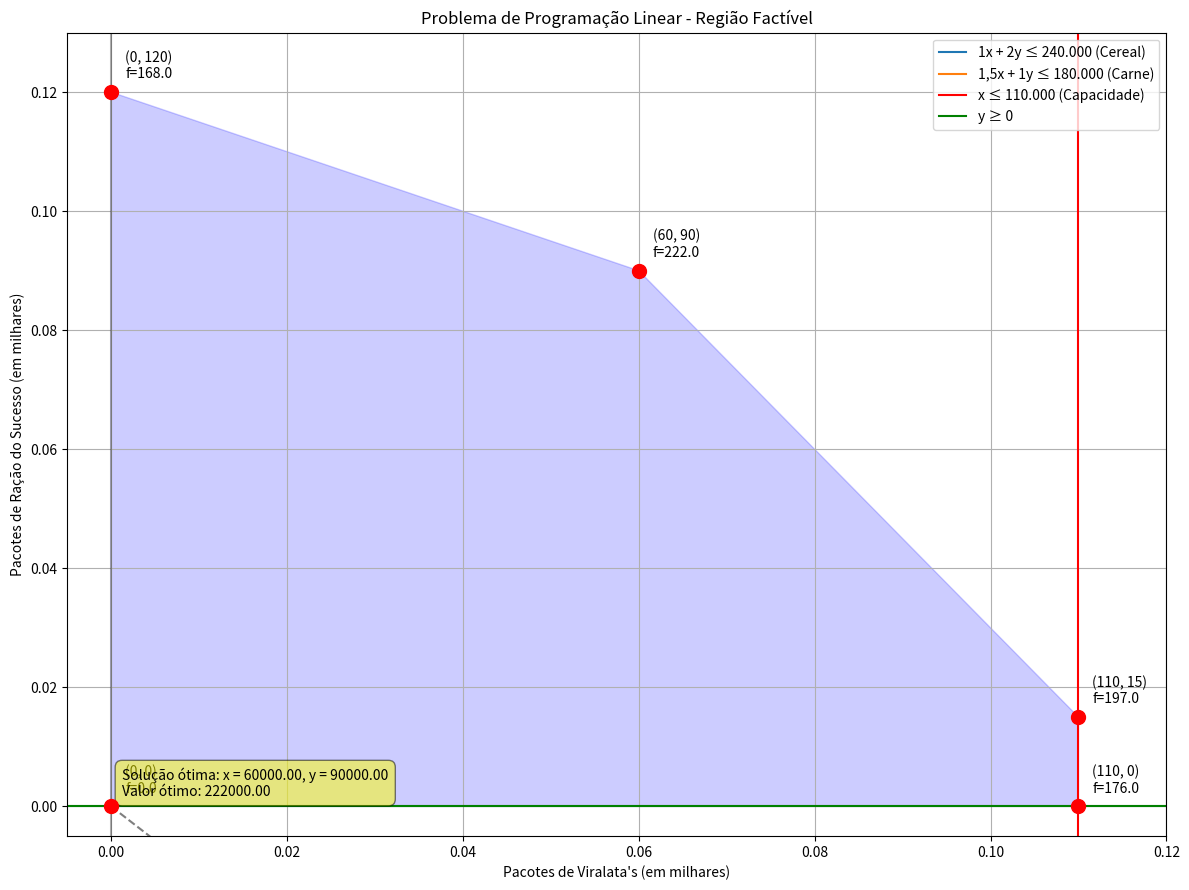
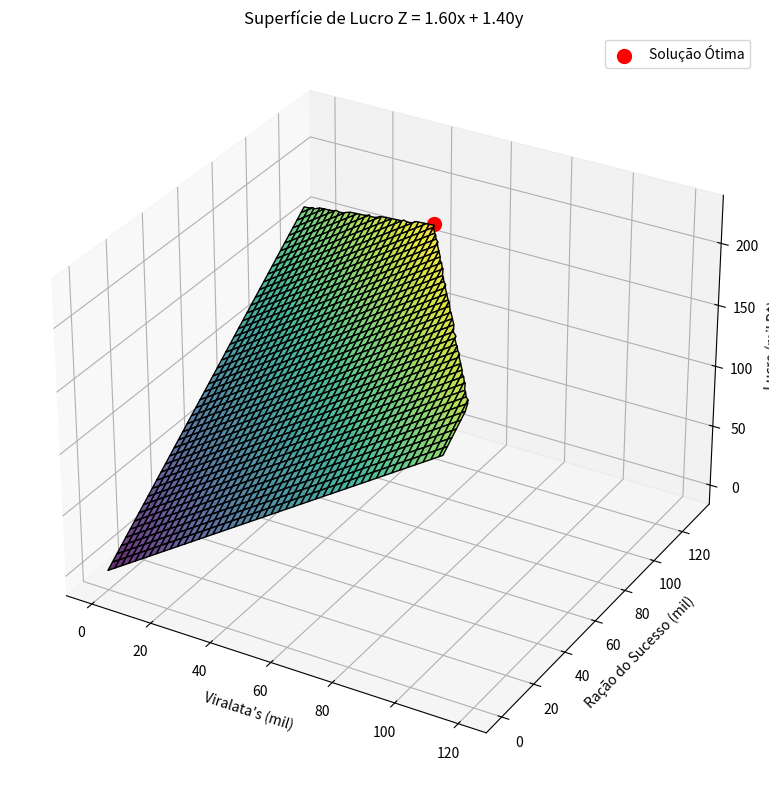

These charts were generated, in order, by the following Python code:
"""
QUESTÃO 7:
A companhia de produtos caninos oferece duas comidas para cachorro: Viralata’s e Ração do Sucesso,
que são feitas de uma mistura de cereais e carne.

Um pacote de Viralata’s requer 1 quilo de cereal e 1,5 quilo de carne, e é vendido por $7.
Um pacote de Ração do Sucesso usa 2 quilos de cereal e 1 quilo de carne, e é vendido por $6.

O cereal bruto custa $1 por quilo e a carne bruta, $2 por quilo.

Há também o custo de $1,40 para empacotar o Viralata’s e $0,60 para o Ração do Sucesso.
Um total de 240.000 quilos de cereal e 180.000 quilos de carne estão disponíveis a cada mês.
O único gargalo de produção está no fato de a fábrica poder empacotar apenas 110.000 pacotes de Viralata’s por mês.

Desnecessário dizer, a gerência gostaria de maximizar o lucro.

1. Formule o problema como um programa linear em duas variáveis.
2. Desenhe a região factível, dê as coordenadas de cada vértice, e circule o vértice que maximiza o lucro. Qual o lucro máximo possível?
"""

"""
Solução teórica:
- x = número de pacotes de Viralata's produzidos por mês
- y = número de pacotes de Ração do Sucesso produzidos por mês

Viralata's (x):
- Uso de cereal: 1 kg/pacote
- Uso de carne: 1,5 kg/pacote
- Preço de venda: $7/pacote
- Custo de matéria-prima: $1/kg (cereal) + $2/kg (carne) = $1 + $3 = $4/pacote
- Custo de empacotamento: $1,40/pacote
- Lucro por pacote: $7 - $4 - $1,40 = $1,60/pacote

Ração do Sucesso (y):
- Uso de cereal: 2 kg/pacote
- Uso de carne: 1 kg/pacote
- Preço de venda: $6/pacote
- Custo de matéria-prima: $1/kg (cereal) + $2/kg (carne) = $2 + $2 = $4/pacote
- Custo de empacotamento: $0,60/pacote
- Lucro por pacote: $6 - $4 - $0,60 = $1,40/pacote

Função objetivo: (maximizar lucro)
Z = 1,60x + 1,40y

Restrições:
- Cereal disponível: 1x + 2y ≤ 240.000 kg
- Carne disponível: 1,5x + 1y ≤ 180.000 kg
- Limite de capacidade de empacotamento do: x ≤ 110.000 pacotes
- Não-negatividade: x, y ≥ 0 (não pode produzir pacotes negativos)

Portanto, o problema de programação linear é:
Maximizar Z = 1,60x + 1,40y
Sujeito a:
- 1x + 2y ≤ 240.000
- 1,5x + 1y ≤ 180.000
- x ≤ 110.000
- x, y ≥ 0

Análise das restrições:

Restrição 1: 1x + 2y ≤ 240.000
- Se x = 0, então 2y ≤ 240.000 → y ≤ 120.000
- Se y = 0, então x ≤ 240.000 (violação da restrição de capacidade x ≤ 110.000)
- A linha 1x + 2y = 240.000 passa pelo ponto (0, 120.000) [vértice A]

Restrição 2: 1,5x + 1y ≤ 180.000 
- Se x = 0, então y ≤ 180.000 (violação da restrição do cereal, 1.(0) + 2.(180.000) = 360.000 > 240.000)
- Se y = 0, então 1,5x ≤ 180.000 → x ≤ 120.000 (violação da restrição de capacidade x ≤ 110.000)

Restrição 3: x ≤ 110.000
- Isto é uma linha vertical em x = 110.000
- Se y = 0, então x ≤ 110.000
- A linha x = 110.000 passa pelo ponto (110.000, 0) [vértice B]

Restrições 4 e 5: x ≥ 0, y ≥ 0
- Estamos no primeiro quadrante do plano cartesiano

Intersecção entre a restrição 1 e a restrição 2:
- 1x + 2y = 240.000
- 1,5x + 1y = 180.000

- Resolvendo o sistema de equações:
# 1x + 2y = 240.000
# 1,5x + 1y = 180.000
# Multiplicando a segunda equação por 2:
# 3x + 2y = 360.000
# Subtraindo a primeira equação da segunda:
# 3x + 2y - 1x - 2y = 360.000 - 240.000
# 2x = 120.000
# x = 60.000
# Substituindo x = 60.000 na primeira equação:
# 1(60.000) + 2y = 240.000
# 60.000 + 2y = 240.000
# 2y = 240.000 - 60.000
# 2y = 180.000
# y = 90.000
# Verificando se a solução é viável:
# 1(60.000) + 2(90.000) = 60.000 + 180.000 = 240.000 (satisfaz a restrição de cereal)
# 1,5(60.000) + 1(90.000) = 90.000 + 90.000 = 180.000 (satisfaz a restrição de carne)
# Portanto, a solução é viável e é um vértice da região factível.
# Temos a interseção (60.000, 90.000) [vértice C]

Interseção entre a restrição 1 e a restrição 3:
# 1x + 2y = 240.000
# x = 110.000
# Substituindo x = 110.000 na primeira equação:
# 1(110.000) + 2y = 240.000
# 110.000 + 2y = 240.000
# 2y = 240.000 - 110.000
# 2y = 130.000
# y = 65.000
# Verificando se a solução é viável:
# 1(110.000) + 2(65.000) = 110.000 + 130.000 = 240.000 (satisfaz a restrição de cereal)
# 1,5(110.000) + 1(65.000) = 165.000 + 65.000 = 230.000 (viola a restrição de carne, 230.000 > 180.000)
# Portanto, a solução não é viável.

Interseção entre a restrição 2 e a restrição 3:
# 1,5x + 1y = 180.000
# x = 110.000
# Substituindo x = 110.000 na primeira equação:
# 1,5(110.000) + 1y = 180.000
# 165.000 + 1y = 180.000
# 1y = 180.000 - 165.000
# 1y = 15.000
# y = 15.000
# Verificando se a solução é viável:
# 1(110.000) + 2(15.000) = 110.000 + 30.000 = 140.000 (satisfaz a restrição de cereal)
# 1,5(110.000) + 1(15.000) = 165.000 + 15.000 = 180.000 (satisfaz a restrição de carne)
# Portanto, a solução é viável e é um vértice da região factível.
# Temos a interseção (110.000, 15.000) [vértice D]

Os vértices da região factível são encontrados nas interseções das restrições:
- (0, 0): origem
- (110.000, 0): restrições x ≤ 110.000 e y = 0
- (110.000, 15.000): interseção das linhas x = 110.000 e 1,5x + 1y = 180.000
- (60.000, 90.000): interseção das linhas 1x + 2y = 240.000 e 1,5x + 1y = 180.000
- (0, 120.000): restrições x = 0 e 1x + 2y = 240.000

Para encontrar o valor máximo da função objetivo 1,60x + 1,40y, podemos avaliar cada vértice:

- Em (0,0): 1,60(0) + 1,40(0) = 0
- Em (110.000,0): 1,60(110.000) + 1,40(0) = 176.000
- Em (110.000,15.000): 1,60(110.000) + 1,40(15.000) = 176.000 + 21.000 = 197.000
- Em (60.000,90.000): 1,60(60.000) + 1,40(90.000) = 96.000 + 126.000 = 222.000
- Em (0,120.000): 1,60(0) + 1,40(120.000) = 168.000

O valor máximo da função objetivo é 222.000, alcançado no ponto (60.000, 90.000).
Portanto, a solução ótima é:
- x = 60.000 pacotes de Viralata's
- y = 90.000 pacotes de Ração do Sucesso
- Lucro máximo = $222.000
"""

# Implementação da solução com Python e verificação usando scipy

import numpy as np
import matplotlib.pyplot as plt
from scipy.optimize import linprog


# Plotar a região factível
def plot_constraint(x, expr, label):
    plt.plot(x, expr, label=label)


# Configuração do gráfico
plt.figure(figsize=(12, 9))
plt.grid(True)
plt.axhline(y=0, color="k", linestyle="-", alpha=0.3)
plt.axvline(x=0, color="k", linestyle="-", alpha=0.3)

# Para melhorar a visualização, usaremos unidades de milhares
units_scale = 1000
x_label = "Pacotes de Viralata's (em milhares)"
y_label = "Pacotes de Ração do Sucesso (em milhares)"

# Definir limites para melhor visualização
x_range = np.linspace(0, 120, 1000) / units_scale

# Plotando as restrições
plot_constraint(
    x_range,
    (240000 - x_range * units_scale) / (2 * units_scale),
    "1x + 2y ≤ 240.000 (Cereal)",
)
plot_constraint(
    x_range,
    (180000 - 1.5 * x_range * units_scale) / units_scale,
    "1,5x + 1y ≤ 180.000 (Carne)",
)
plt.axvline(
    x=110 / units_scale, color="r", linestyle="-", label="x ≤ 110.000 (Capacidade)"
)
plt.axhline(y=0, color="g", linestyle="-", label="y ≥ 0")

# Os vértices identificados no problema (em unidades de milhares para o gráfico)
vertices = [
    (0, 0),  # Origem
    (110 / units_scale, 0),  # Restrições x ≤ 110.000 e y = 0
    (110 / units_scale, 15 / units_scale),  # x = 110.000 e 1,5x + 1y = 180.000
    (60 / units_scale, 90 / units_scale),  # 1x + 2y = 240.000 e 1,5x + 1y = 180.000
    (0, 120 / units_scale),  # x = 0 e 1x + 2y = 240.000
]

# Sombreando a região factível
# Primeiro precisamos determinar o polígono que representa a região factível
x_vertices = [v[0] for v in vertices]
y_vertices = [v[1] for v in vertices]
plt.fill(x_vertices, y_vertices, alpha=0.2, color="blue")

# Marcando os vértices
plt.scatter(x_vertices, y_vertices, c="red", s=100, zorder=5)

# Adicionando os valores da função objetivo para cada vértice
for i, v in enumerate(vertices):
    obj_value = 1.60 * v[0] * units_scale + 1.40 * v[1] * units_scale
    label = f"({int(v[0]*units_scale)}, {int(v[1]*units_scale)})\nf={obj_value:.1f}"
    plt.annotate(
        label,
        (v[0], v[1]),
        xytext=(10, 10),
        textcoords="offset points",
    )

# Plotando alguns contornos da função objetivo
for z in [0, 50000, 100000, 150000, 200000]:
    # 1,60x + 1,40y = z => y = (z - 1,60x)/1,40
    y_obj = (z - 1.60 * x_range * units_scale) / (1.40 * units_scale)
    plt.plot(x_range, y_obj, "k--", alpha=0.5)
    plt.annotate(
        f"f = {z}", (x_range[-1], y_obj[-1]), xytext=(10, 0), textcoords="offset points"
    )

# Solução usando scipy.optimize.linprog
# Forma padrão para linprog (minimização): min c^T x sujeito a A_ub x <= b_ub e A_eq x = b_eq
# Como queremos maximizar 1,60x + 1,40y, vamos minimizar -1,60x - 1,40y
c = [-1.60, -1.40]  # Coeficientes da função objetivo (negativo para maximização)

# Restrições de desigualdade na forma A_ub x <= b_ub
A_ub = [
    [1, 2],  # 1x + 2y <= 240.000 (restrição de cereal)
    [1.5, 1],  # 1,5x + 1y <= 180.000 (restrição de carne)
    [1, 0],  # x <= 110.000 (restrição de capacidade)
]
b_ub = [240000, 180000, 110000]

# Limites para as variáveis
bounds = [(0, None), (0, None)]  # x >= 0, y >= 0

# Resolver o problema de programação linear
result = linprog(c, A_ub=A_ub, b_ub=b_ub, bounds=bounds, method="simplex")

# Exibir o resultado
optimal_x = result.x
optimal_value = -result.fun  # Negativo porque estamos maximizando

# Adicionar texto com resultados da scipy
# Resultado usando scipy.optimize.linprog
optimal_text = (
    f"Solução ótima: x = {optimal_x[0]:.2f}, y = {optimal_x[1]:.2f}\n"
    f"Valor ótimo: {optimal_value:.2f}"
)
plt.annotate(
    optimal_text,
    (0.05, 0.05),
    xycoords="axes fraction",
    bbox=dict(boxstyle="round,pad=0.5", fc="yellow", alpha=0.5),
)

plt.title("Problema de Programação Linear - Região Factível")
plt.xlabel(x_label)
plt.ylabel(y_label)
plt.legend(loc="upper right")
plt.xlim(-5 / units_scale, 120 / units_scale)
plt.ylim(-5 / units_scale, 130 / units_scale)
plt.tight_layout()

# Destacar a solução ótima
plt.scatter(
    [optimal_x[0] / units_scale],
    [optimal_x[1] / units_scale],
    c="green",
    s=200,
    marker="*",
    zorder=6,
)
plt.annotate(
    "Solução Ótima",
    (optimal_x[0] / units_scale, optimal_x[1] / units_scale),
    xytext=(20, 20),
    textcoords="offset points",
    arrowprops=dict(arrowstyle="->"),
)

plt.savefig("programacao_linear_q7.png")
plt.show()

# Gráfico 3D da função objetivo
from mpl_toolkits.mplot3d import Axes3D

# Intervalo para x e y em milhares
x_vals = np.linspace(0, 120, 200)  # 0 a 120 mil
y_vals = np.linspace(0, 130, 200)
X, Y = np.meshgrid(x_vals, y_vals)

# Avaliar as restrições
cereal_limit = X + 2 * Y <= 240  # x + 2y <= 240.000
carne_limit = 1.5 * X + Y <= 180  # 1.5x + y <= 180.000
capacity_limit = X <= 110  # x <= 110.000
valid_region = cereal_limit & carne_limit & capacity_limit

# Z = lucro (em milhares de reais)
Z = np.where(valid_region, 1.60 * X + 1.40 * Y, np.nan)

# Plotando
fig = plt.figure(figsize=(12, 8))
ax = fig.add_subplot(111, projection="3d")

# Superfície válida
ax.plot_surface(X, Y, Z, cmap="viridis", edgecolor="k", alpha=0.8)

# Destacar o ponto ótimo
ax.scatter(
    optimal_x[0] / units_scale,
    optimal_x[1] / units_scale,
    optimal_value / units_scale,
    color="red",
    s=100,
    label="Solução Ótima",
)

# Configurações dos eixos
ax.set_xlabel("Viralata's (mil)")
ax.set_ylabel("Ração do Sucesso (mil)")
ax.set_zlabel("Lucro (mil R$)")
ax.set_title("Superfície de Lucro Z = 1.60x + 1.40y")
ax.legend()
plt.tight_layout()
plt.savefig("lucro_superficie_3d.png")
plt.show()

# Exibir o resultado
print("Solução teórica:")
print("Vértice ótimo: (60.000, 90.000)")
print("Valor ótimo: 222.000")
print("\nSolução computacional:")
print(f"Vértice ótimo: ({optimal_x[0]:.6f}, {optimal_x[1]:.6f})")
print(f"Valor ótimo: {optimal_value:.6f}")
